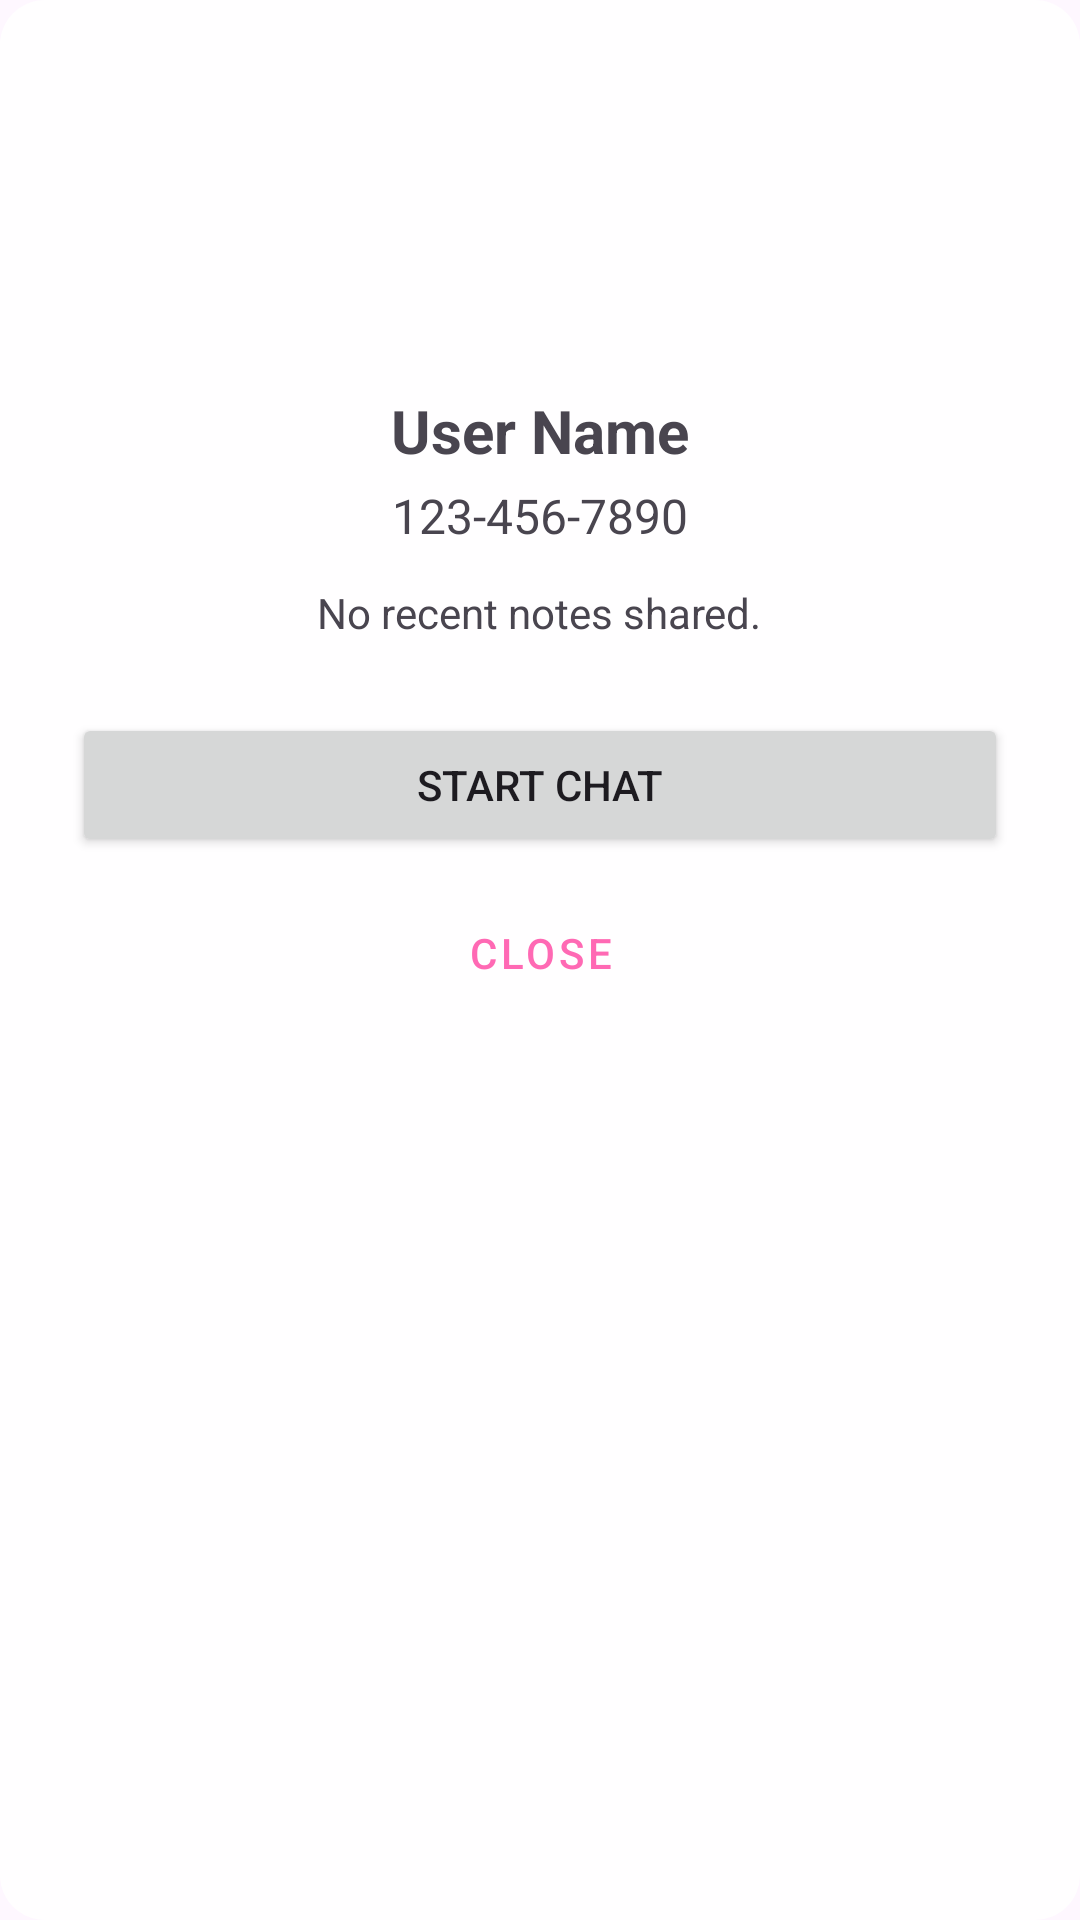

Write the Android layout XML for this screen, with the resource values it uses.
<!-- AndroidManifest.xml: application theme Theme.Velora -->
<!-- res/layout/dialog_user_profile.xml -->
<?xml version="1.0" encoding="utf-8"?>
<LinearLayout xmlns:android="http://schemas.android.com/apk/res/android"
    xmlns:app="http://schemas.android.com/apk/res-auto"
    android:layout_width="match_parent"
    android:layout_height="wrap_content"
    android:orientation="vertical"
    android:background="@drawable/dialog_circle_bg"
    android:padding="24dp">

    <com.google.android.material.imageview.ShapeableImageView
        android:id="@+id/ivProfilePhoto"
        android:layout_width="90dp"
        android:layout_height="90dp"
        android:src="@drawable/user_account_icon"
        app:shapeAppearanceOverlay="@style/CircleImage"
        android:layout_gravity="center_horizontal"/>

    <TextView
        android:id="@+id/tvProfileName"
        android:layout_width="wrap_content"
        android:layout_height="wrap_content"
        android:text="User Name"
        android:textSize="20sp"
        android:textStyle="bold"
        android:layout_gravity="center_horizontal"
        android:layout_marginTop="16dp"/>

    <TextView
        android:id="@+id/tvProfilePhone"
        android:layout_width="wrap_content"
        android:layout_height="wrap_content"
        android:text="123-456-7890"
        android:textSize="16sp"
        android:layout_gravity="center_horizontal"
        android:layout_marginTop="4dp"/>

    <TextView
        android:id="@+id/tvProfileNotes"
        android:layout_width="wrap_content"
        android:layout_height="wrap_content"
        android:text="No recent notes shared."
        android:textSize="14sp"
        android:layout_gravity="center_horizontal"
        android:layout_marginTop="12dp"
        android:textAlignment="center"/>

    <Button
        android:id="@+id/btnStartChat"
        android:layout_width="match_parent"
        android:layout_height="wrap_content"
        android:text="Start Chat"
        android:layout_marginTop="24dp"/>

    <Button
        android:id="@+id/btnCloseProfile"
        style="@style/Widget.MaterialComponents.Button.TextButton"
        android:layout_width="wrap_content"
        android:layout_height="wrap_content"
        android:text="Close"
        android:layout_gravity="center_horizontal"
        android:layout_marginTop="8dp"/>

</LinearLayout>
<!-- resources referenced by this layout -->
<resources>
  <!-- drawable dialog_circle_bg (drawable) -->
  <?xml version="1.0" encoding="utf-8"?>
  <shape xmlns:android="http://schemas.android.com/apk/res/android"
      android:shape="rectangle">
      <corners android:radius="15dp" />
      <solid android:color="#E6FFFFFF" /> 
  </shape>
  <style name="CircleImage">
          <item name="cornerSize">50%</item>
      </style>
  <style name="Theme.Velora" parent="Base.Theme.Velora">
          <item name="appPrimaryColor">#FF69B4</item>
          <item name="appSecondaryColor">#DDA0DD</item>
          <item name="appBackgroundColor">#FFF0F5</item>
          <item name="appCardBackgroundColor">#FFFFFF</item>
          <item name="appTextColor">#000000</item>
      </style>
  <style name="Base.Theme.Velora" parent="Theme.Material3.DayNight.NoActionBar">
          
          <item name="editTextStyle">@style/BlackEditText</item>
          <item name="android:editTextStyle">@style/BlackEditText</item>
          
          <item name="colorPrimary">?attr/appPrimaryColor</item>
          <item name="colorAccent">?attr/appPrimaryColor</item>
  
          
          <item name="android:textColorHint">#888888</item>
      </style>
  <style name="BlackEditText" parent="Widget.AppCompat.EditText">
          <item name="android:textColor">?attr/appTextColor</item>
          <item name="android:textColorHint">#888888</item>
      </style>
</resources>
